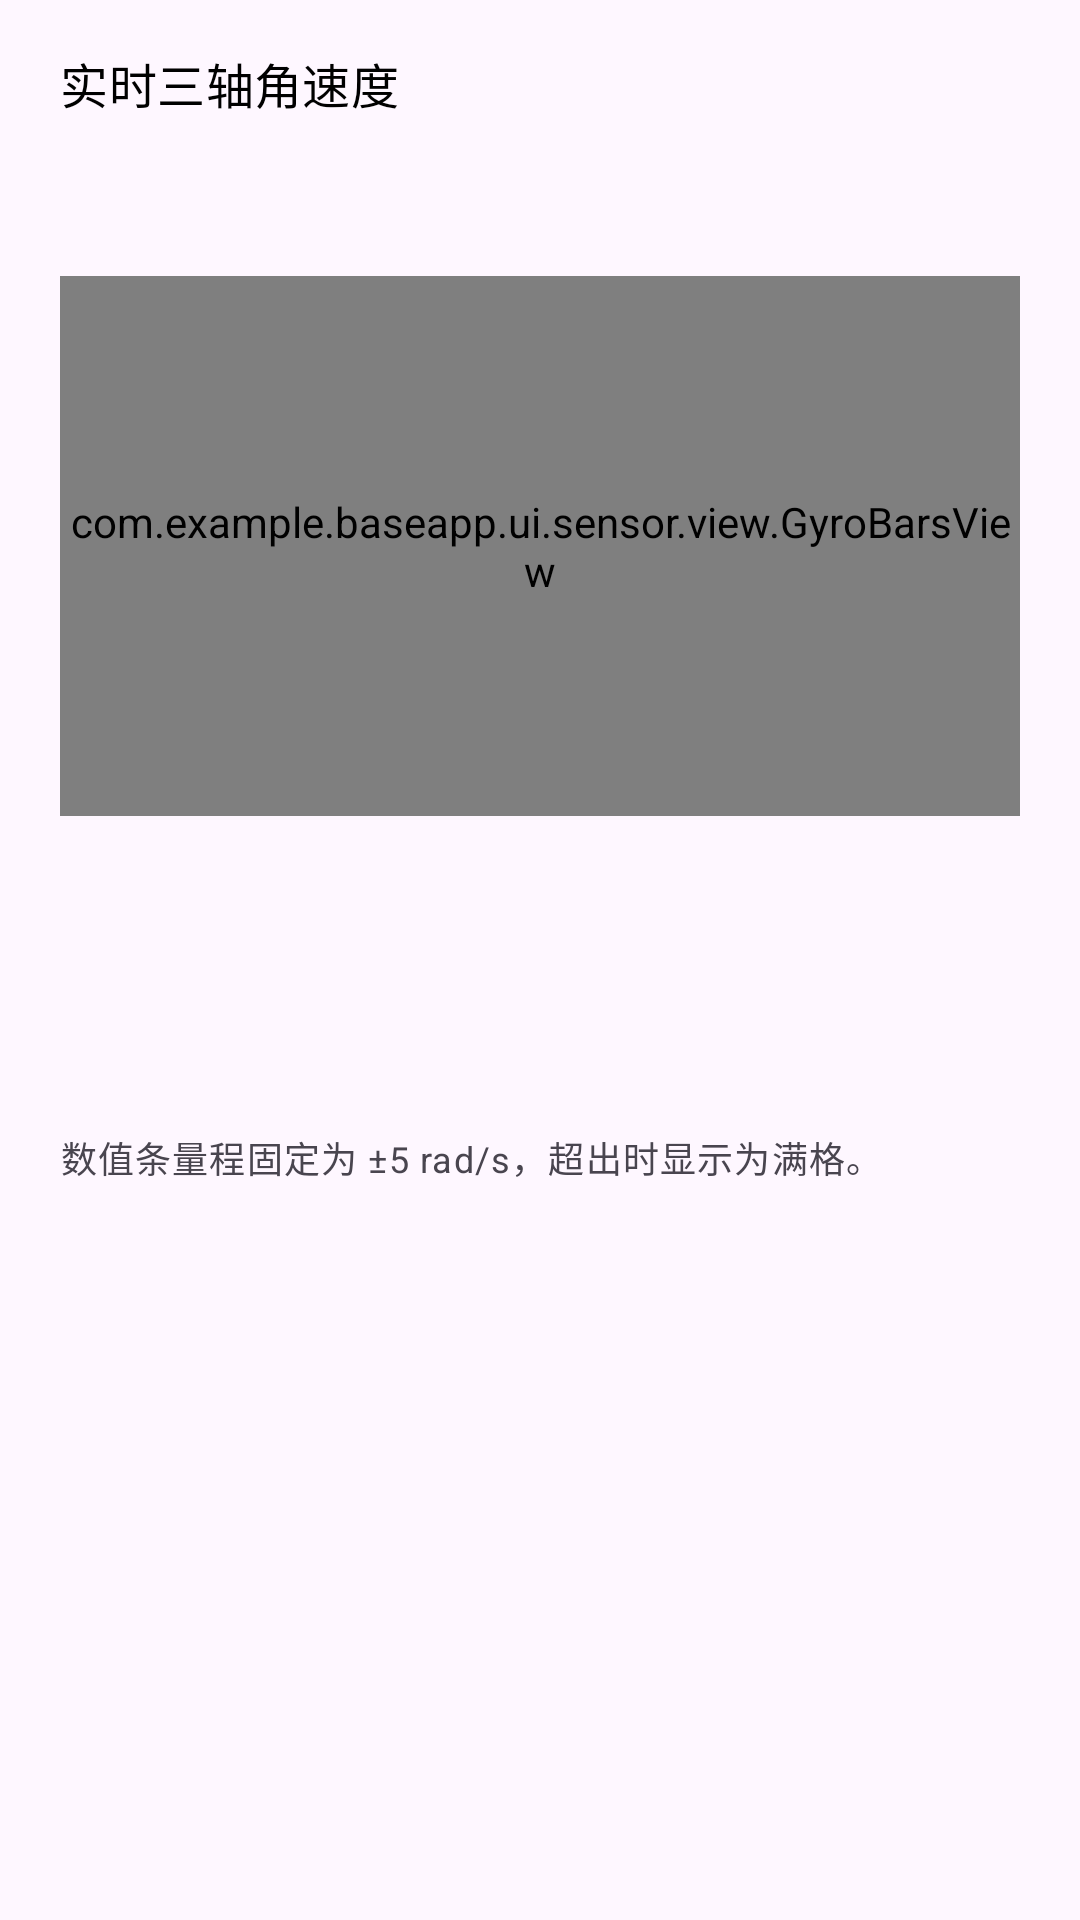

Produce the Android XML layout that renders to this screen, including the resource entries it uses.
<!-- AndroidManifest.xml: application theme Theme.BaseApp -->
<!-- res/layout/fragment_gyroscope.xml -->
<?xml version="1.0" encoding="utf-8"?>
<androidx.core.widget.NestedScrollView xmlns:android="http://schemas.android.com/apk/res/android"
    xmlns:app="http://schemas.android.com/apk/res-auto"
    android:layout_width="match_parent"
    android:layout_height="match_parent"
    android:background="?attr/colorSurface"
    android:fillViewport="true">

    <LinearLayout
        android:layout_width="match_parent"
        android:layout_height="wrap_content"
        android:orientation="vertical"
        android:paddingStart="@dimen/page_horizontal_padding"
        android:paddingTop="@dimen/page_top_padding"
        android:paddingEnd="@dimen/page_horizontal_padding"
        android:paddingBottom="20dp">

        
        <com.google.android.material.card.MaterialCardView
            android:id="@+id/unavailableCard"
            android:layout_width="match_parent"
            android:layout_height="wrap_content"
            android:visibility="gone"
            style="@style/Widget.BaseApp.Card.Soft">

            <LinearLayout
                android:layout_width="match_parent"
                android:layout_height="wrap_content"
                android:orientation="vertical"
                android:padding="@dimen/card_content_padding">

                <TextView
                    android:layout_width="match_parent"
                    android:layout_height="wrap_content"
                    android:text="@string/sensor_gyro_unavailable_title"
                    android:textAppearance="@style/TextAppearance.BaseApp.CardTitle" />

                <TextView
                    android:layout_width="match_parent"
                    android:layout_height="wrap_content"
                    android:layout_marginTop="8dp"
                    android:text="@string/sensor_gyro_unavailable_desc"
                    android:textAppearance="?attr/textAppearanceBodySmall"
                    android:textColor="?attr/colorOnSurfaceVariant" />
            </LinearLayout>
        </com.google.android.material.card.MaterialCardView>

        <LinearLayout
            android:id="@+id/contentGroup"
            android:layout_width="match_parent"
            android:layout_height="wrap_content"
            android:orientation="vertical">

            <TextView
                android:layout_width="match_parent"
                android:layout_height="wrap_content"
                android:text="@string/sensor_gyro_live_title"
                android:textAppearance="@style/TextAppearance.BaseApp.CardTitle" />

            <TextView
                android:id="@+id/sampleRate"
                android:layout_width="match_parent"
                android:layout_height="wrap_content"
                android:layout_marginTop="6dp"
                android:textAppearance="?attr/textAppearanceBodySmall"
                android:textColor="?attr/colorOnSurfaceVariant" />

            <TextView
                android:id="@+id/maxRate"
                android:layout_width="match_parent"
                android:layout_height="wrap_content"
                android:layout_marginTop="2dp"
                android:textAppearance="?attr/textAppearanceBodySmall"
                android:textColor="?attr/colorOnSurfaceVariant" />

            
            <com.example.baseapp.ui.sensor.view.GyroBarsView
                android:id="@+id/gyroView"
                android:layout_width="match_parent"
                android:layout_height="180dp"
                android:layout_marginTop="12dp" />

            <TextView
                android:id="@+id/gyroX"
                android:layout_width="match_parent"
                android:layout_height="wrap_content"
                android:layout_marginTop="@dimen/card_gap"
                android:textColor="@color/menu_text_black"
                android:textSize="@dimen/entry_text_size"
                android:textStyle="normal" />

            <TextView
                android:id="@+id/gyroY"
                android:layout_width="match_parent"
                android:layout_height="wrap_content"
                android:layout_marginTop="8dp"
                android:textColor="@color/menu_text_black"
                android:textSize="@dimen/entry_text_size"
                android:textStyle="normal" />

            <TextView
                android:id="@+id/gyroZ"
                android:layout_width="match_parent"
                android:layout_height="wrap_content"
                android:layout_marginTop="8dp"
                android:textColor="@color/menu_text_black"
                android:textSize="@dimen/entry_text_size"
                android:textStyle="normal" />

            <TextView
                android:layout_width="match_parent"
                android:layout_height="wrap_content"
                android:layout_marginTop="12dp"
                android:text="@string/sensor_gyro_scale_note"
                android:textAppearance="?attr/textAppearanceBodySmall"
                android:textColor="?attr/colorOnSurfaceVariant" />

            <TextView
                android:id="@+id/sensorDetail"
                android:layout_width="match_parent"
                android:layout_height="wrap_content"
                android:layout_marginTop="8dp"
                android:textAppearance="?attr/textAppearanceBodySmall"
                android:textColor="?attr/colorOnSurfaceVariant" />
        </LinearLayout>

    </LinearLayout>

</androidx.core.widget.NestedScrollView>
<!-- resources referenced by this layout -->
<resources>
  <color name="menu_text_black">#000000</color>
  <dimen name="card_content_padding">16dp</dimen>
  <dimen name="card_gap">12dp</dimen>
  <dimen name="entry_text_size">16sp</dimen>
  <dimen name="page_horizontal_padding">20dp</dimen>
  <dimen name="page_top_padding">16dp</dimen>
  <string name="sensor_gyro_live_title">实时三轴角速度</string>
  <string name="sensor_gyro_scale_note">数值条量程固定为 ±5 rad/s，超出时显示为满格。</string>
  <string name="sensor_gyro_unavailable_desc">未检测到 TYPE_GYROSCOPE 传感器，无法读取角速度。部分模拟器与低端设备不提供该硬件。</string>
  <string name="sensor_gyro_unavailable_title">本机没有陀螺仪</string>
  <style name="TextAppearance.BaseApp.CardTitle" parent="TextAppearance.Material3.TitleMedium">
          <item name="android:textColor">@color/menu_text_black</item>
          <item name="android:textStyle">normal</item>
          <item name="android:fontFamily">sans-serif</item>
          <item name="android:textFontWeight">400</item>
      </style>
  <style name="Widget.BaseApp.Card.Soft" parent="Widget.BaseApp.Card" />
  <style name="Theme.BaseApp" parent="Theme.Material3.Light.NoActionBar">
          <item name="colorPrimary">@color/brand_primary</item>
          <item name="colorOnPrimary">@color/brand_on_primary</item>
          <item name="colorPrimaryContainer">@color/brand_primary_container</item>
          <item name="colorOnPrimaryContainer">@color/brand_on_primary_container</item>
          <item name="colorSecondary">@color/brand_secondary</item>
          <item name="colorOnSecondary">@color/brand_on_secondary</item>
          <item name="colorSecondaryContainer">@color/brand_secondary_container</item>
          <item name="colorOnSecondaryContainer">@color/brand_on_secondary_container</item>
      </style>
  <style name="Widget.BaseApp.Card" parent="Widget.Material3.CardView.Filled">
          <item name="cardBackgroundColor">@color/perm_page_soft</item>
          <item name="cardCornerRadius">@dimen/card_corner_radius</item>
          <item name="cardElevation">0dp</item>
          <item name="strokeColor">?attr/colorOutlineVariant</item>
          <item name="strokeWidth">@dimen/card_stroke_width</item>
      </style>
  <color name="brand_primary">#0B57D0</color>
  <color name="brand_on_primary">#FFFFFF</color>
  <color name="brand_primary_container">#D3E3FD</color>
  <color name="brand_on_primary_container">#041E49</color>
  <color name="brand_secondary">#00639B</color>
  <color name="brand_on_secondary">#FFFFFF</color>
  <color name="brand_secondary_container">#C2E7FF</color>
  <color name="brand_on_secondary_container">#001D35</color>
  <color name="perm_page_soft">#F5F7FB</color>
  <dimen name="card_corner_radius">16dp</dimen>
  <dimen name="card_stroke_width">1dp</dimen>
</resources>
